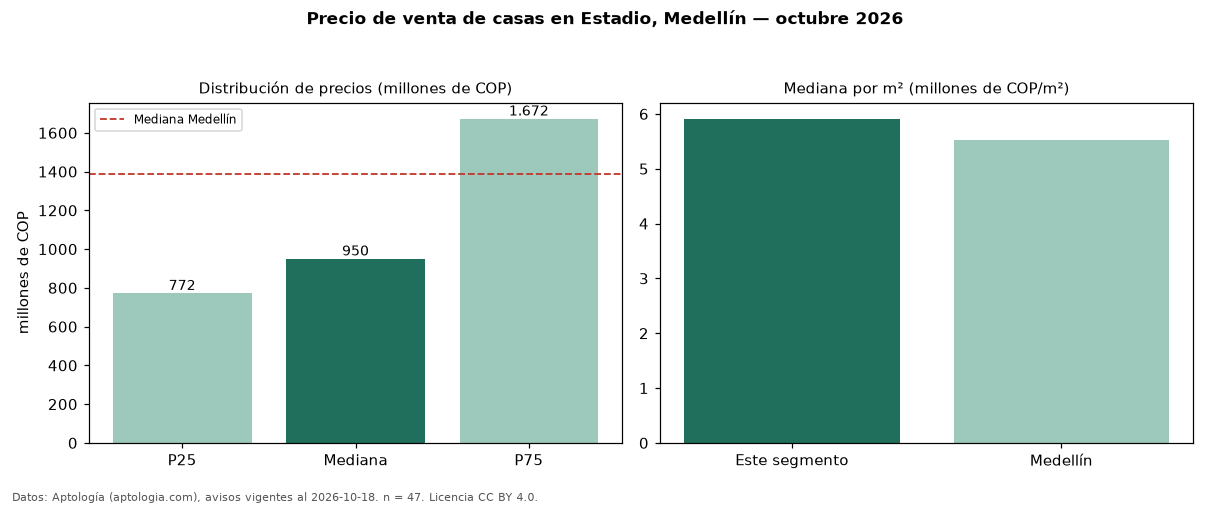

The data file committed next to this chart (first rows):
seccion, metrica, valor, moneda, n
precio, p25, 772500000, COP, 47
precio, mediana, 950000000, COP, 47
precio, p75, 1672500000, COP, 47
precio, minimo, 620000000, COP, 47
precio, maximo, 2400000000, COP, 47
m2, mediana_precio_m2, 5911739, COP, 46
m2, area_mediana_m2, 187.0, m2, 46
banos, mediana_banos, 4.0, , 
parqueadero, pct_con_parqueadero, 81.1, %, 37
estrato, estrato_mas_frecuente, 5, , 47
habitaciones, 3+, 980000000, COP, 45
ciudad, mediana_ciudad_referencia, 1390000000, COP, 
ciudad, mediana_m2_ciudad, 5531915, COP, 
fuente, fecha_datos, 2026-10-18, , 
fuente, atribucion, https://www.aptologia.com/casas-en-venta…, , 
fuente, licencia, CC BY 4.0, , 
